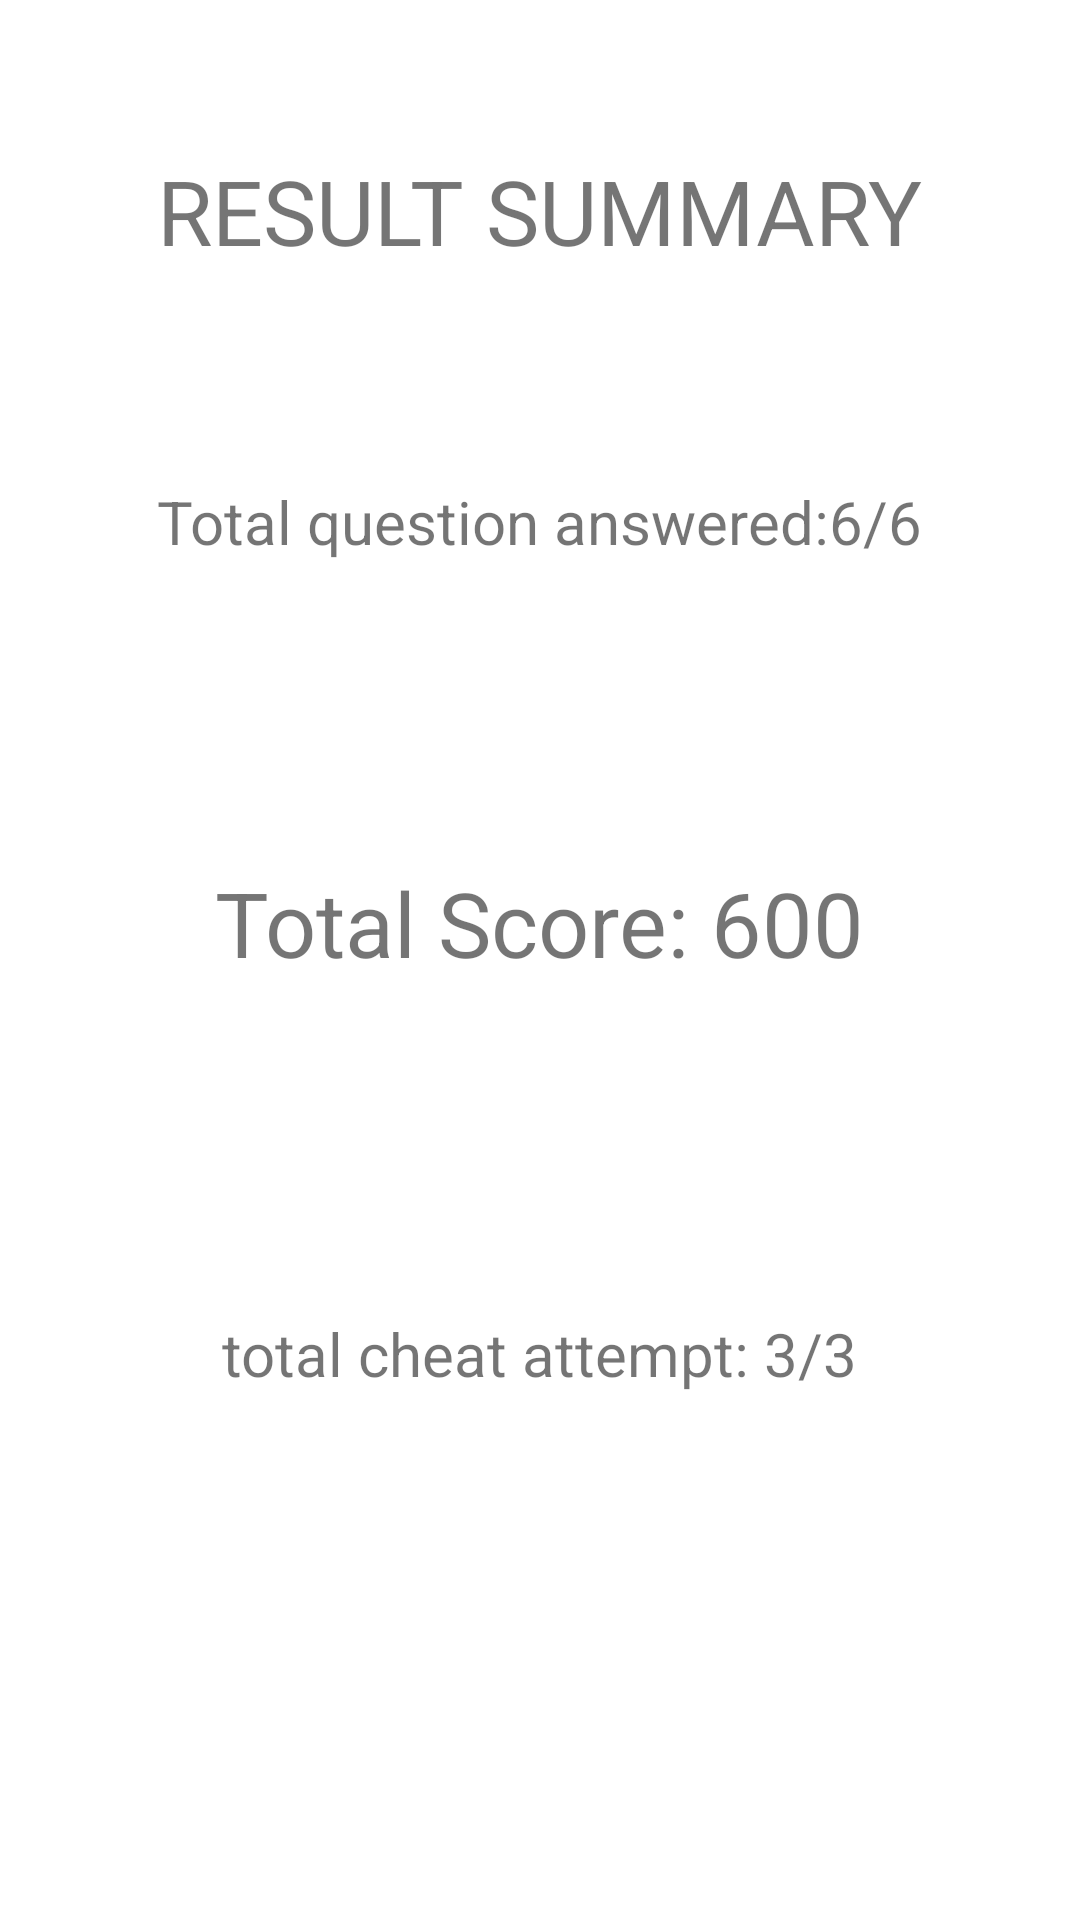

Produce the Android XML layout that renders to this screen, including the resource entries it uses.
<!-- AndroidManifest.xml: application theme AppTheme -->
<!-- res/layout/activity_result_summary.xml -->
<?xml version="1.0" encoding="utf-8"?>
<LinearLayout xmlns:android="http://schemas.android.com/apk/res/android"
    xmlns:app="http://schemas.android.com/apk/res-auto"
    xmlns:tools="http://schemas.android.com/tools"
    android:layout_width="match_parent"
    android:layout_height="match_parent"
    android:gravity="center_horizontal"
    android:orientation="vertical"
    tools:context=".ResultSummaryActivity">

    <TextView
        android:layout_width="wrap_content"
        android:layout_height="wrap_content"
        android:layout_marginTop="50dp"
        android:text="RESULT SUMMARY"
        android:textSize="30sp" />

    <TextView
        android:id="@+id/questionAnswered"
        android:layout_width="wrap_content"
        android:layout_height="wrap_content"
        android:layout_marginTop="70dp"
        android:text="Total question answered:6/6"
        android:textSize="20sp" />

    <TextView
        android:id="@+id/ScoreDisplay"
        android:layout_width="wrap_content"
        android:layout_height="wrap_content"
        android:layout_marginTop="100dp"
        android:text="Total Score: 600"
        android:textSize="30sp" />

    <TextView
        android:id="@+id/cheatAttemptDisplay"
        android:layout_width="wrap_content"
        android:layout_height="wrap_content"
        android:layout_marginTop="110sp"
        android:text="total cheat attempt: 3/3"
        android:textSize="20sp" />


</LinearLayout>
<!-- resources referenced by this layout -->
<resources>
  <style name="AppTheme" parent="Base.ThemeOverlay.AppCompat.Dark">
          
          <item name="colorPrimary">@color/colorPrimaryNight</item>
          <item name="colorPrimaryDark">@color/colorPrimaryDarkNight</item>
          <item name="colorAccent">@color/colorAccentNight</item>
  
          <item name="android:windowBackground">@color/colorPrimaryNight</item>
          
      </style>
  <color name="colorPrimaryNight">#16202c</color>
  <color name="colorPrimaryDarkNight">#141d26</color>
  <color name="colorAccentNight">#ffffff</color>
</resources>
